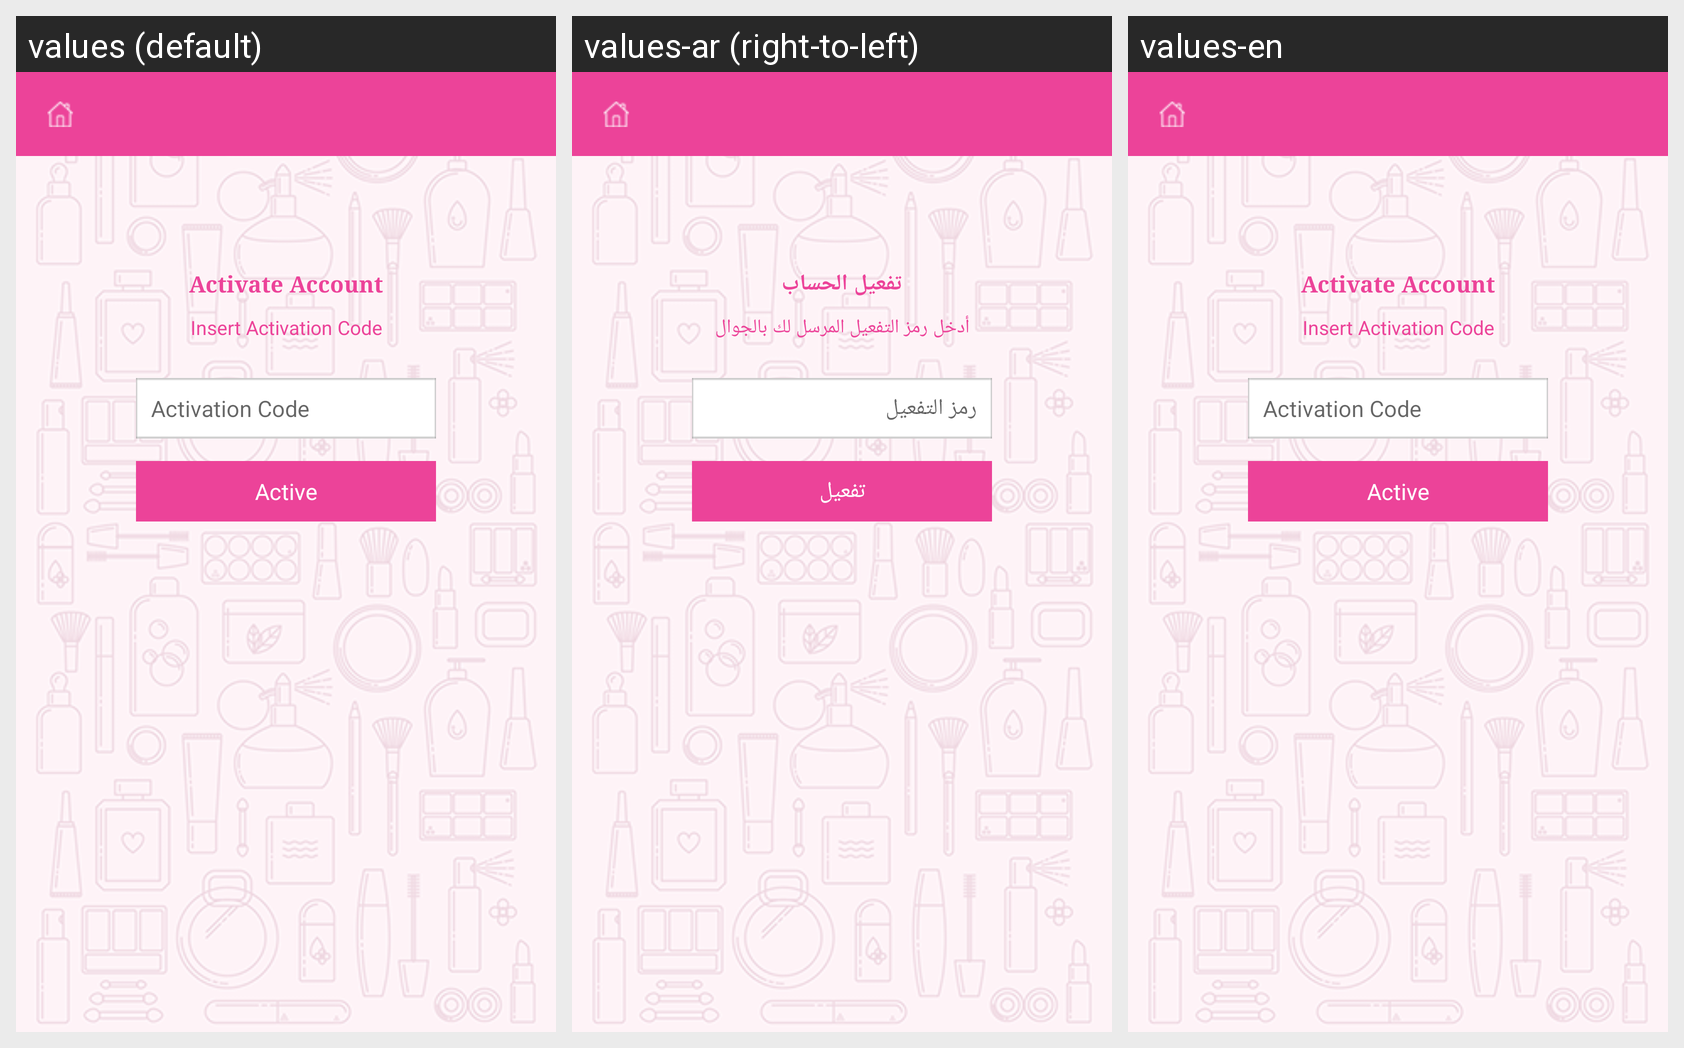

For this localized Android screen grid, give each drawn string resource with its value in every locale shown.
Android screen res/layout/security_code_active_account_screen.xml rendered under 3 locales, left to right: values (default), values-ar (right-to-left), values-en. Device: Nexus 5 (rendered at 1080×1920; each locale shown at half size, 540×960, under a caption strip naming it); theme AppTheme.
Strings drawn on this screen, with the default value and each locale's value (text and hints the layout hard-codes, and strings that could not be matched under every locale, appear in the picture but are not listed):

activationcode
  values: Activation Code
  values-ar: رمز التفعيل
  values-en: Activation Code

active
  values: Active
  values-ar: تفعيل
  values-en: Active

activeaccount
  values: Activate Account
  values-ar: تفعيل الحساب
  values-en: Activate Account

isertactivecode
  values: Insert Activation Code
  values-ar: أدخل رمز التفعيل المرسل لك بالجوال
  values-en: Insert Activation Code
